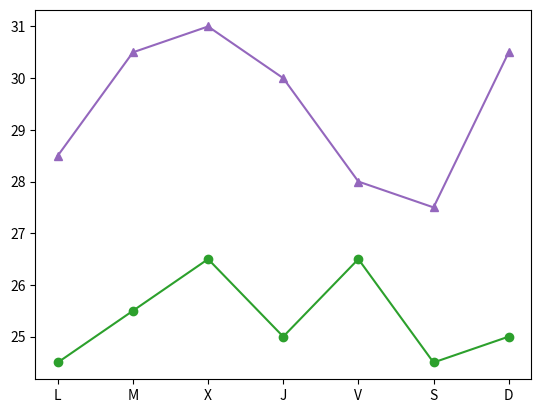

This chart was generated by the following Python code:
# -*- coding: utf-8 -*-
"""
Created on Sun Nov 16 18:24:07 2025

[redacted]
"""

import matplotlib.pyplot as plt

fig, ax = plt.subplots()
dias = ['L', 'M', 'X', 'J', 'V', 'S', 'D']
temperaturas = {
    'Cochabamba': [28.5, 30.5, 31, 30, 28, 27.5, 30.5],
    'Santa Cruz': [24.5, 25.5, 26.5, 25, 26.5, 24.5, 25]
}

# cambio de color
# ax.plot(dias, temperaturas['Cochabamba'], color='tab:purple')
# ax.plot(dias, temperaturas['Santa Cruz'], color='tab:green')

# cambio de marcadores
# ax.plot(dias, temperaturas['Cochabamba'], marker='^^')
# ax.plot(dias, temperaturas['Santa Cruz'], marker='o')

# combinación de marcadores y colores
ax.plot(dias, temperaturas['Cochabamba'], color='tab:purple', marker='^')
ax.plot(dias, temperaturas['Santa Cruz'], color='tab:green', marker='o')

plt.show()
